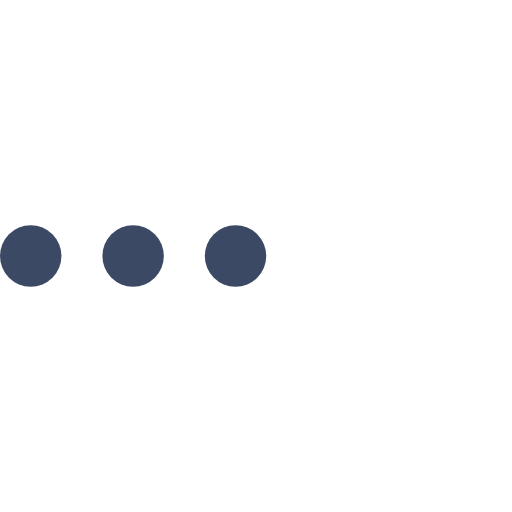
t = 0.00 s
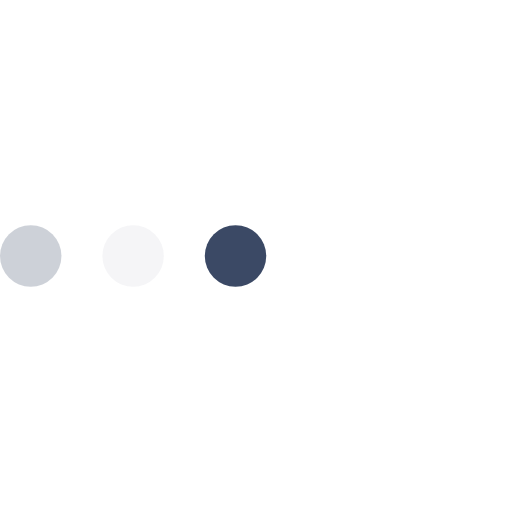
t = 0.23 s
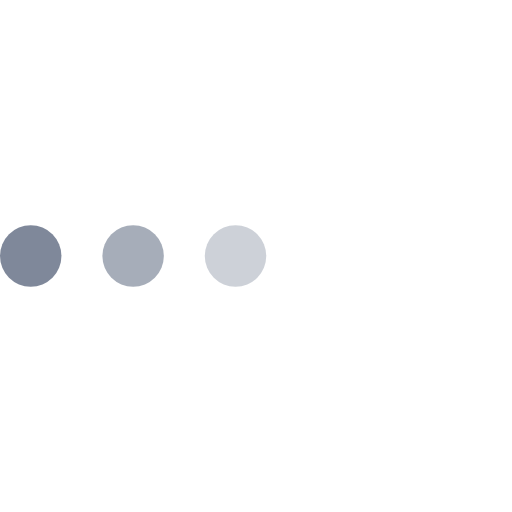
t = 0.43 s
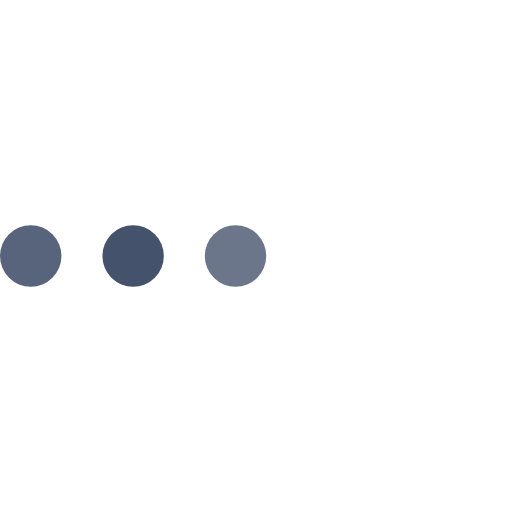
t = 0.68 s
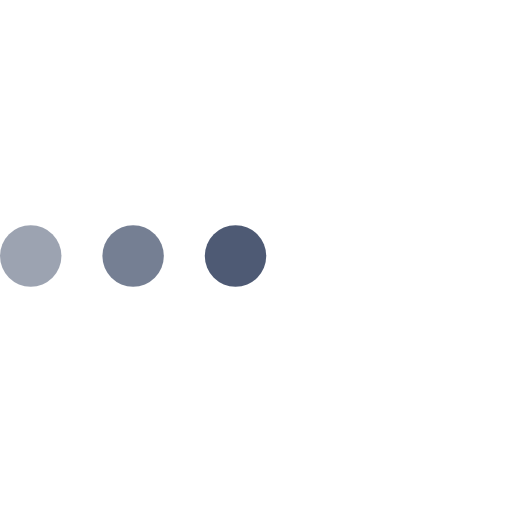
t = 0.85 s
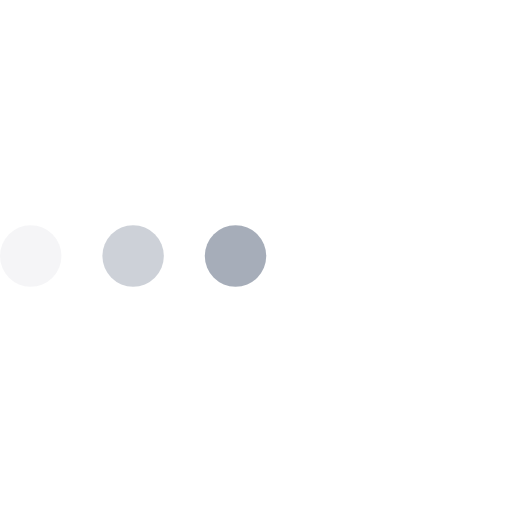
t = 1.08 s

The animated SVG that drew these frames (rendered in a browser with its animation timeline set to each time). Animation: 3 SMIL elements (animate=3); one cycle of 1.30 s, repeats indefinitely.

<svg version="1.1" xmlns="http://www.w3.org/2000/svg" xmlns:xlink="http://www.w3.org/1999/xlink" x="0px" y="0px" viewBox="0 0 100 100" enable-background="new 0 0 0 0" xml:space="preserve"><circle fill="#3b4965" stroke="none" cx="6" cy="50" r="6"><animate attributeName="opacity" dur="1s" values="0;1;0" repeatCount="indefinite" begin="0.1"/></circle><circle fill="#3b4965" stroke="none" cx="26" cy="50" r="6"><animate attributeName="opacity" dur="1s" values="0;1;0" repeatCount="indefinite" begin="0.2"/></circle><circle fill="#3b4965" stroke="none" cx="46" cy="50" r="6"><animate attributeName="opacity" dur="1s" values="0;1;0" repeatCount="indefinite" begin="0.3"/></circle></svg>
